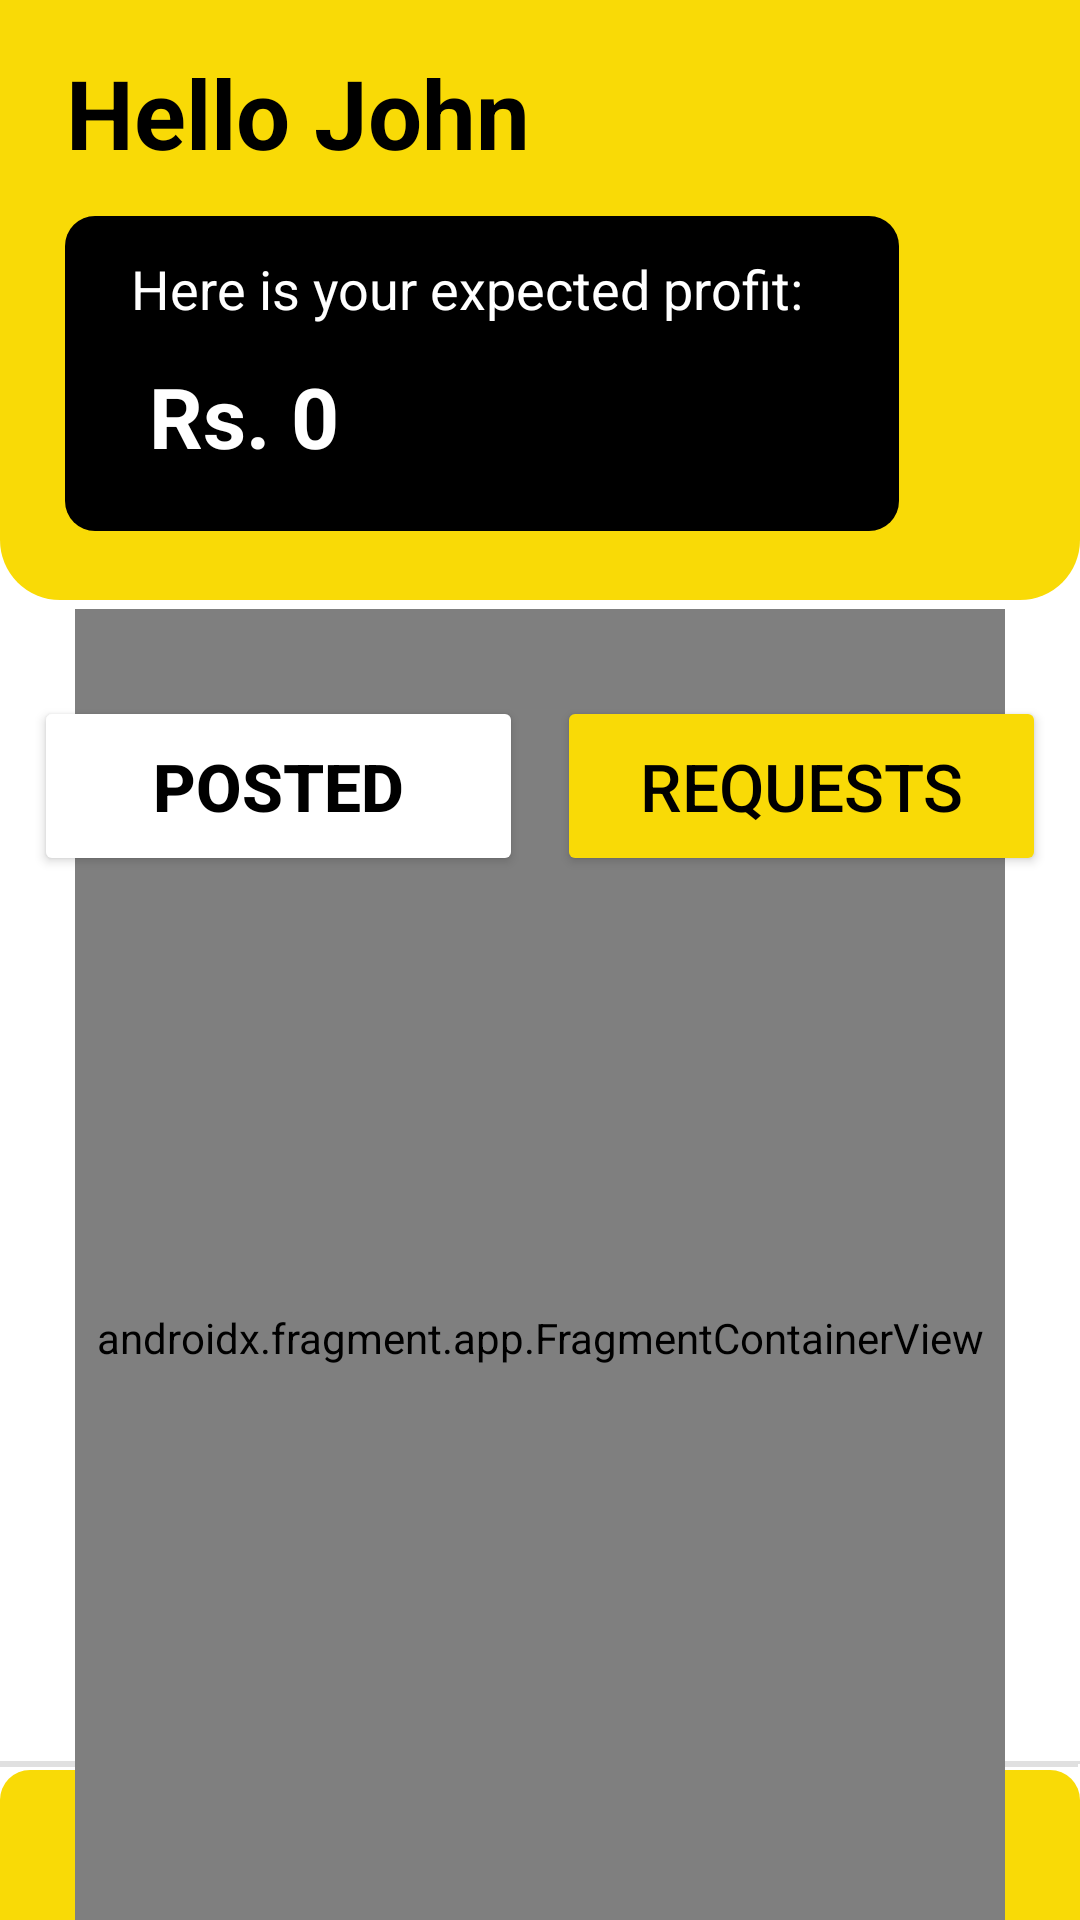

Produce the Android XML layout that renders to this screen, including the resource entries it uses.
<!-- AndroidManifest.xml: application theme Theme.FuelBuddy -->
<!-- res/layout/dashboard_requests.xml -->
<?xml version="1.0" encoding="utf-8"?>
<androidx.constraintlayout.widget.ConstraintLayout xmlns:android="http://schemas.android.com/apk/res/android"
    xmlns:app="http://schemas.android.com/apk/res-auto"
    xmlns:tools="http://schemas.android.com/tools"
    android:layout_width="match_parent"
    android:layout_height="match_parent"
    android:background="@color/background"
    android:backgroundTint="@color/background"
    tools:context=".MainActivity">

    <TextView
        android:id="@+id/navBackground"
        android:layout_width="match_parent"
        android:layout_height="@dimen/nav_bar_height"
        android:layout_marginTop="2dp"
        android:background="@drawable/nav_bar"
        app:layout_constraintBottom_toBottomOf="parent"
        app:layout_constraintEnd_toEndOf="parent"
        app:layout_constraintStart_toStartOf="parent"
        app:layout_constraintTop_toBottomOf="@+id/divider" />

    <TextView
        android:id="@+id/headerBackground"
        android:layout_width="0dp"
        android:layout_height="@dimen/header_height"
        android:background="@drawable/header_rectangle"
        app:layout_constraintEnd_toEndOf="parent"
        app:layout_constraintStart_toStartOf="parent"
        app:layout_constraintTop_toTopOf="parent" />

    <TextView
        android:id="@+id/confirmBuy"
        android:layout_width="206dp"
        android:layout_height="44dp"
        android:layout_marginStart="20dp"
        android:layout_marginTop="16dp"
        android:text="@string/welcome_text"
        android:textColor="@color/secondary"
        android:textSize="@dimen/main_topic"
        android:textStyle="bold"
        app:layout_constraintEnd_toEndOf="parent"
        app:layout_constraintHorizontal_bias="0.016"
        app:layout_constraintStart_toStartOf="parent"
        app:layout_constraintTop_toTopOf="@+id/headerBackground"
        tools:ignore="TextSizeCheck" />

    <TextView
        android:id="@+id/profitBackground"
        android:layout_width="278dp"
        android:layout_height="105dp"
        android:layout_marginStart="20dp"
        android:layout_marginTop="12dp"
        android:background="@drawable/profit_rectangle"
        app:layout_constraintEnd_toEndOf="parent"
        app:layout_constraintHorizontal_bias="0.026"
        app:layout_constraintStart_toStartOf="parent"
        app:layout_constraintTop_toBottomOf="@+id/confirmBuy" />

    <TextView
        android:id="@+id/profitTxt"
        android:layout_width="233dp"
        android:layout_height="32dp"
        android:layout_marginTop="12dp"
        android:ems="10"
        android:inputType="textPersonName"
        android:text="@string/profit_txt"
        android:textColor="@color/background"
        android:textSize="@dimen/small_text"
        app:layout_constraintEnd_toEndOf="@+id/profitBackground"
        app:layout_constraintHorizontal_bias="0.488"
        app:layout_constraintStart_toStartOf="@+id/profitBackground"
        app:layout_constraintTop_toTopOf="@+id/profitBackground"
        tools:ignore="TextSizeCheck,TextViewEdits,TouchTargetSizeCheck" />

    <TextView
        android:id="@+id/edtProfit"
        android:layout_width="wrap_content"
        android:layout_height="wrap_content"
        android:layout_marginTop="4dp"
        android:text="@string/expected_profit"
        android:textColor="@color/background"
        android:textSize="28sp"
        android:textStyle="bold"
        app:layout_constraintEnd_toEndOf="@+id/profitBackground"
        app:layout_constraintHorizontal_bias="0.131"
        app:layout_constraintStart_toStartOf="@+id/profitBackground"
        app:layout_constraintTop_toBottomOf="@+id/profitTxt" />

    <Button
        android:id="@+id/edtPosted"
        android:layout_width="@dimen/button_width"
        android:layout_height="@dimen/button_height"
        android:layout_marginTop="32dp"
        android:backgroundTint="@color/background"
        android:text="@string/posted_tab"
        android:textColor="@color/black"
        android:textSize="22sp"
        android:textStyle="bold"
        app:layout_constraintEnd_toStartOf="@+id/edtRequests"
        app:layout_constraintHorizontal_bias="0.5"
        app:layout_constraintStart_toStartOf="parent"
        app:layout_constraintTop_toBottomOf="@+id/headerBackground"
        app:strokeColor="@color/primary"
        app:strokeWidth="@dimen/stroke_width" />

    <Button
        android:id="@+id/edtRequests"
        android:layout_width="@dimen/button_width"
        android:layout_height="@dimen/button_height"
        android:layout_marginTop="32dp"
        android:backgroundTint="@color/primary"
        android:text="@string/requests_tab"
        android:textColor="@color/black"
        android:textSize="22sp"
        app:layout_constraintEnd_toEndOf="parent"
        app:layout_constraintHorizontal_bias="0.5"
        app:layout_constraintStart_toEndOf="@+id/edtPosted"
        app:layout_constraintTop_toBottomOf="@+id/headerBackground"
        app:strokeColor="@color/primary"
        app:strokeWidth="2dp"
        tools:ignore="TextSizeCheck" />

    <View
        android:id="@+id/divider2"
        android:layout_width="409dp"
        android:layout_height="1dp"
        android:layout_marginStart="1dp"
        android:layout_marginEnd="1dp"
        android:layout_marginBottom="1dp"
        android:background="?android:attr/listDivider"
        app:layout_constraintBottom_toTopOf="@+id/navBackground"
        app:layout_constraintEnd_toEndOf="parent"
        app:layout_constraintHorizontal_bias="1.0"
        app:layout_constraintStart_toStartOf="parent" />

    <ImageView
        android:id="@+id/menu2"
        android:layout_width="@dimen/icon_size"
        android:layout_height="@dimen/icon_size"
        android:layout_marginBottom="5dp"
        app:layout_constraintBottom_toBottomOf="parent"
        app:layout_constraintEnd_toStartOf="@+id/homeIcon2"
        app:layout_constraintStart_toStartOf="@+id/navBackground"
        app:srcCompat="@drawable/menu"
        tools:ignore="ContentDescription" />

    <ImageView
        android:id="@+id/vehicleIcon2"
        android:layout_width="@dimen/icon_size"
        android:layout_height="@dimen/icon_size"
        android:layout_marginBottom="5dp"
        app:layout_constraintBottom_toBottomOf="parent"
        app:layout_constraintEnd_toEndOf="@+id/navBackground"
        app:layout_constraintStart_toEndOf="@+id/homeIcon2"
        app:srcCompat="@drawable/vehicle"
        tools:ignore="ContentDescription" />

    <ImageView
        android:id="@+id/homeIcon2"
        android:layout_width="@dimen/icon_size"
        android:layout_height="@dimen/icon_size"
        android:layout_marginBottom="5dp"
        app:layout_constraintBottom_toBottomOf="@+id/navBackground"
        app:layout_constraintEnd_toEndOf="parent"
        app:layout_constraintStart_toStartOf="@+id/navBackground"
        app:srcCompat="@drawable/home"
        tools:ignore="ContentDescription" />

    <View
        android:id="@+id/divider3"
        android:layout_width="409dp"
        android:layout_height="1dp"
        android:layout_marginStart="1dp"
        android:layout_marginEnd="1dp"
        android:background="?android:attr/listDivider"
        app:layout_constraintBottom_toTopOf="@+id/divider2"
        app:layout_constraintEnd_toEndOf="parent"
        app:layout_constraintStart_toStartOf="parent" />

    <androidx.fragment.app.FragmentContainerView
        android:id="@+id/fragmentContainerView"
        android:name="com.example.fuelbuddy.RequestFragment"
        android:layout_width="0dp"
        android:layout_height="486dp"
        android:layout_marginStart="25dp"
        android:layout_marginTop="20dp"
        android:layout_marginEnd="25dp"
        android:layout_marginBottom="10dp"
        app:layout_constraintBottom_toTopOf="@+id/navBackground"
        app:layout_constraintEnd_toEndOf="parent"
        app:layout_constraintStart_toStartOf="parent"
        app:layout_constraintTop_toBottomOf="@+id/edtRequests"
        tools:layout="@layout/requests_fragment" />

</androidx.constraintlayout.widget.ConstraintLayout>
<!-- res/layout/requests_fragment.xml (included above) -->
<?xml version="1.0" encoding="utf-8"?>
<androidx.constraintlayout.widget.ConstraintLayout xmlns:android="http://schemas.android.com/apk/res/android"
    xmlns:app="http://schemas.android.com/apk/res-auto"
    xmlns:tools="http://schemas.android.com/tools"
    android:layout_width="match_parent"
    android:layout_height="match_parent">

    <TextView
        android:id="@+id/requestEmptyView"
        android:layout_width="wrap_content"
        android:layout_height="62dp"
        android:layout_marginEnd="15dp"
        android:text="@string/empty_requests"
        android:textAlignment="center"
        android:textColor="@color/black"
        android:textSize="24sp"
        app:layout_constraintBottom_toBottomOf="parent"
        app:layout_constraintEnd_toEndOf="@+id/requestList"
        app:layout_constraintHorizontal_bias="0.0"
        app:layout_constraintStart_toStartOf="parent"
        app:layout_constraintTop_toTopOf="parent" />

    <androidx.recyclerview.widget.RecyclerView
        android:id="@+id/requestList"
        android:layout_width="409dp"
        android:layout_height="0dp"
        android:layout_marginTop="1dp"
        android:layout_marginBottom="1dp"
        app:layout_constraintBottom_toBottomOf="parent"
        app:layout_constraintEnd_toEndOf="parent"
        app:layout_constraintStart_toStartOf="parent"
        app:layout_constraintTop_toTopOf="parent" />
</androidx.constraintlayout.widget.ConstraintLayout>
<!-- resources referenced by this layout -->
<resources>
  <color name="background">#FFFFFF</color>
  <color name="black">#FF000000</color>
  <color name="primary">#F9DA06</color>
  <color name="secondary">#000000</color>
  <dimen name="button_height">60dp</dimen>
  <dimen name="button_width">163dp</dimen>
  <dimen name="header_height">200dp</dimen>
  <dimen name="icon_size">40dp</dimen>
  <dimen name="main_topic">32sp</dimen>
  <dimen name="nav_bar_height">50dp</dimen>
  <dimen name="small_text">18sp</dimen>
  <dimen name="stroke_width">2dp</dimen>
  <!-- drawable header_rectangle (drawable) -->
  <?xml version="1.0" encoding="utf-8"?>
  <shape xmlns:android="http://schemas.android.com/apk/res/android"
      android:shape="rectangle" >
      <solid android:color="@color/primary" />
      <corners android:bottomRightRadius="20dp"
          android:bottomLeftRadius="20dp" />
  </shape>
  <!-- drawable nav_bar (drawable) -->
  <?xml version="1.0" encoding="utf-8"?>
  <shape xmlns:android="http://schemas.android.com/apk/res/android"
      android:shape="rectangle" >
      <solid android:color="@color/primary" />
      <corners android:topLeftRadius="10dp"
          android:topRightRadius="10dp"/>
  </shape>
  <!-- drawable profit_rectangle (drawable) -->
  <?xml version="1.0" encoding="utf-8"?>
  <shape xmlns:android="http://schemas.android.com/apk/res/android"
      android:shape="rectangle" >
      <solid android:color="@color/secondary" />
      <corners android:radius="10dp" />
  </shape>
  <string name="empty_requests">The requests for your posts will appear here</string>
  <string name="expected_profit">Rs. 0</string>
  <string name="posted_tab">Posted</string>
  <string name="profit_txt">Here is your expected profit: </string>
  <string name="requests_tab">Requests</string>
  <string name="welcome_text">Hello John</string>
  <style name="Theme.FuelBuddy" parent="Theme.MaterialComponents.DayNight.NoActionBar">
          
          <item name="colorPrimary">@color/primary</item>
          <item name="colorPrimaryVariant">@color/primary</item>
          <item name="colorOnPrimary">@color/white</item>
          
          <item name="colorSecondary">@color/teal_200</item>
          <item name="colorSecondaryVariant">@color/teal_700</item>
          <item name="colorOnSecondary">@color/black</item>
          
          <item name="android:statusBarColor">?attr/colorPrimaryVariant</item>
          
      </style>
  <color name="white">#FFFFFFFF</color>
  <color name="teal_200">#FF03DAC5</color>
  <color name="teal_700">#FF018786</color>
</resources>
